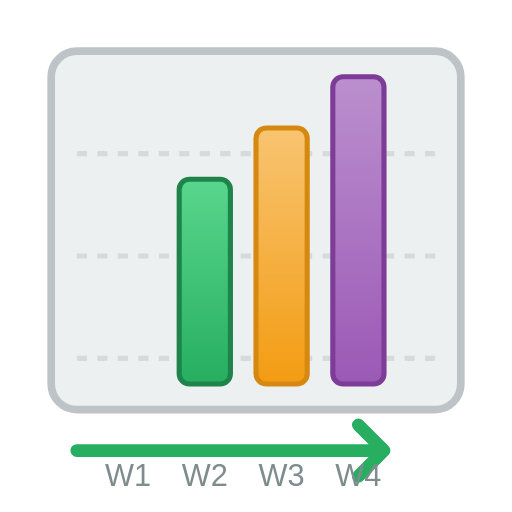
t = 0.00 s
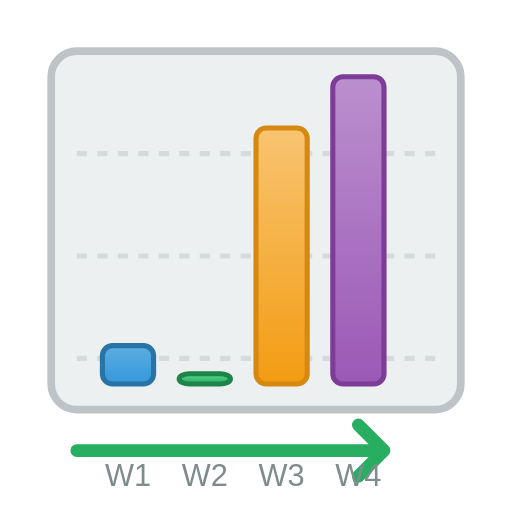
t = 0.25 s
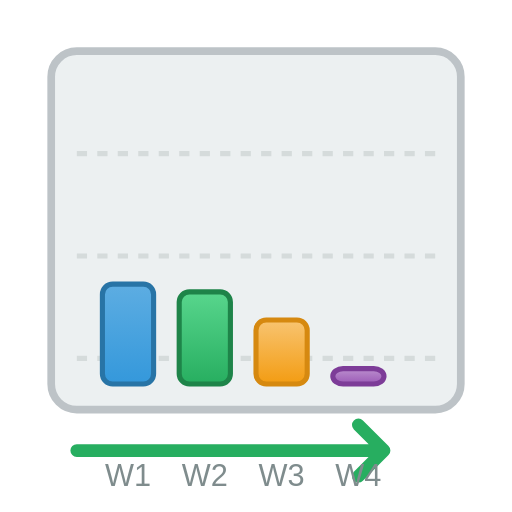
t = 0.65 s
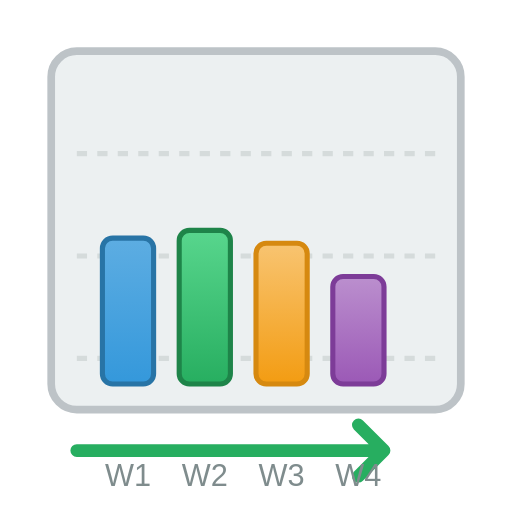
t = 0.95 s
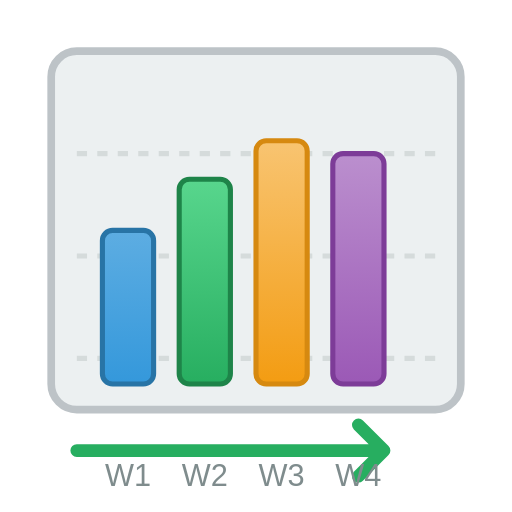
t = 1.35 s
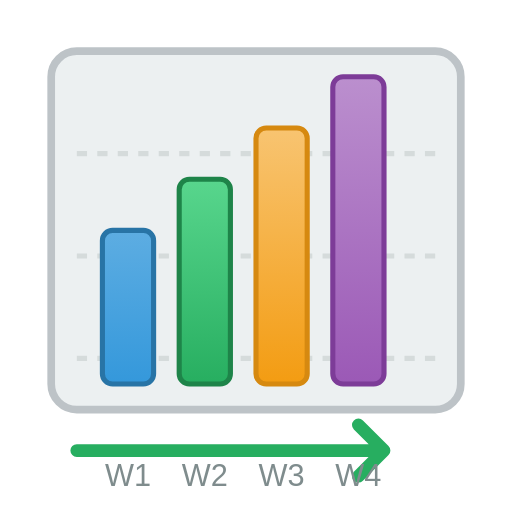
t = 1.60 s

The animated SVG that drew these frames (rendered in a browser with its animation timeline set to each time). Animation: 8 SMIL elements (animate=8); one cycle of 1.60 s.

<svg xmlns="http://www.w3.org/2000/svg" viewBox="0 0 100 100" width="100" height="100">
  <defs>
    <linearGradient id="barGradient1" x1="0%" y1="100%" x2="0%" y2="0%">
      <stop offset="0%" style="stop-color:#3498DB;stop-opacity:1" />
      <stop offset="100%" style="stop-color:#5DADE2;stop-opacity:1" />
    </linearGradient>
    <linearGradient id="barGradient2" x1="0%" y1="100%" x2="0%" y2="0%">
      <stop offset="0%" style="stop-color:#27AE60;stop-opacity:1" />
      <stop offset="100%" style="stop-color:#58D68D;stop-opacity:1" />
    </linearGradient>
    <linearGradient id="barGradient3" x1="0%" y1="100%" x2="0%" y2="0%">
      <stop offset="0%" style="stop-color:#F39C12;stop-opacity:1" />
      <stop offset="100%" style="stop-color:#F8C471;stop-opacity:1" />
    </linearGradient>
    <linearGradient id="barGradient4" x1="0%" y1="100%" x2="0%" y2="0%">
      <stop offset="0%" style="stop-color:#9B59B6;stop-opacity:1" />
      <stop offset="100%" style="stop-color:#BB8FCE;stop-opacity:1" />
    </linearGradient>
  </defs>
  
  <!-- Chart background -->
  <rect x="10" y="10" width="80" height="70" rx="5" fill="#ECF0F1" stroke="#BDC3C7" stroke-width="1.5"/>
  
  <!-- Grid lines -->
  <line x1="15" y1="30" x2="85" y2="30" stroke="#D5DBDB" stroke-width="1" stroke-dasharray="2,2"/>
  <line x1="15" y1="50" x2="85" y2="50" stroke="#D5DBDB" stroke-width="1" stroke-dasharray="2,2"/>
  <line x1="15" y1="70" x2="85" y2="70" stroke="#D5DBDB" stroke-width="1" stroke-dasharray="2,2"/>
  
  <!-- Bars with animation -->
  <rect x="20" y="45" width="10" height="30" rx="2" fill="url(#barGradient1)" stroke="#2874A6" stroke-width="1">
    <animate attributeName="height" from="0" to="30" dur="1s" fill="freeze"/>
    <animate attributeName="y" from="75" to="45" dur="1s" fill="freeze"/>
  </rect>
  
  <rect x="35" y="35" width="10" height="40" rx="2" fill="url(#barGradient2)" stroke="#1E8449" stroke-width="1">
    <animate attributeName="height" from="0" to="40" dur="1s" begin="0.2s" fill="freeze"/>
    <animate attributeName="y" from="75" to="35" dur="1s" begin="0.2s" fill="freeze"/>
  </rect>
  
  <rect x="50" y="25" width="10" height="50" rx="2" fill="url(#barGradient3)" stroke="#D68910" stroke-width="1">
    <animate attributeName="height" from="0" to="50" dur="1s" begin="0.4s" fill="freeze"/>
    <animate attributeName="y" from="75" to="25" dur="1s" begin="0.4s" fill="freeze"/>
  </rect>
  
  <rect x="65" y="15" width="10" height="60" rx="2" fill="url(#barGradient4)" stroke="#7D3C98" stroke-width="1">
    <animate attributeName="height" from="0" to="60" dur="1s" begin="0.6s" fill="freeze"/>
    <animate attributeName="y" from="75" to="15" dur="1s" begin="0.6s" fill="freeze"/>
  </rect>
  
  <!-- Trend arrow -->
  <path d="M 15 88 L 75 88 L 70 83 M 75 88 L 70 93" stroke="#27AE60" stroke-width="2.5" fill="none" stroke-linecap="round" stroke-linejoin="round"/>
  
  <!-- Labels -->
  <text x="25" y="95" font-family="Arial, sans-serif" font-size="6" fill="#7F8C8D" text-anchor="middle">W1</text>
  <text x="40" y="95" font-family="Arial, sans-serif" font-size="6" fill="#7F8C8D" text-anchor="middle">W2</text>
  <text x="55" y="95" font-family="Arial, sans-serif" font-size="6" fill="#7F8C8D" text-anchor="middle">W3</text>
  <text x="70" y="95" font-family="Arial, sans-serif" font-size="6" fill="#7F8C8D" text-anchor="middle">W4</text>
</svg>
